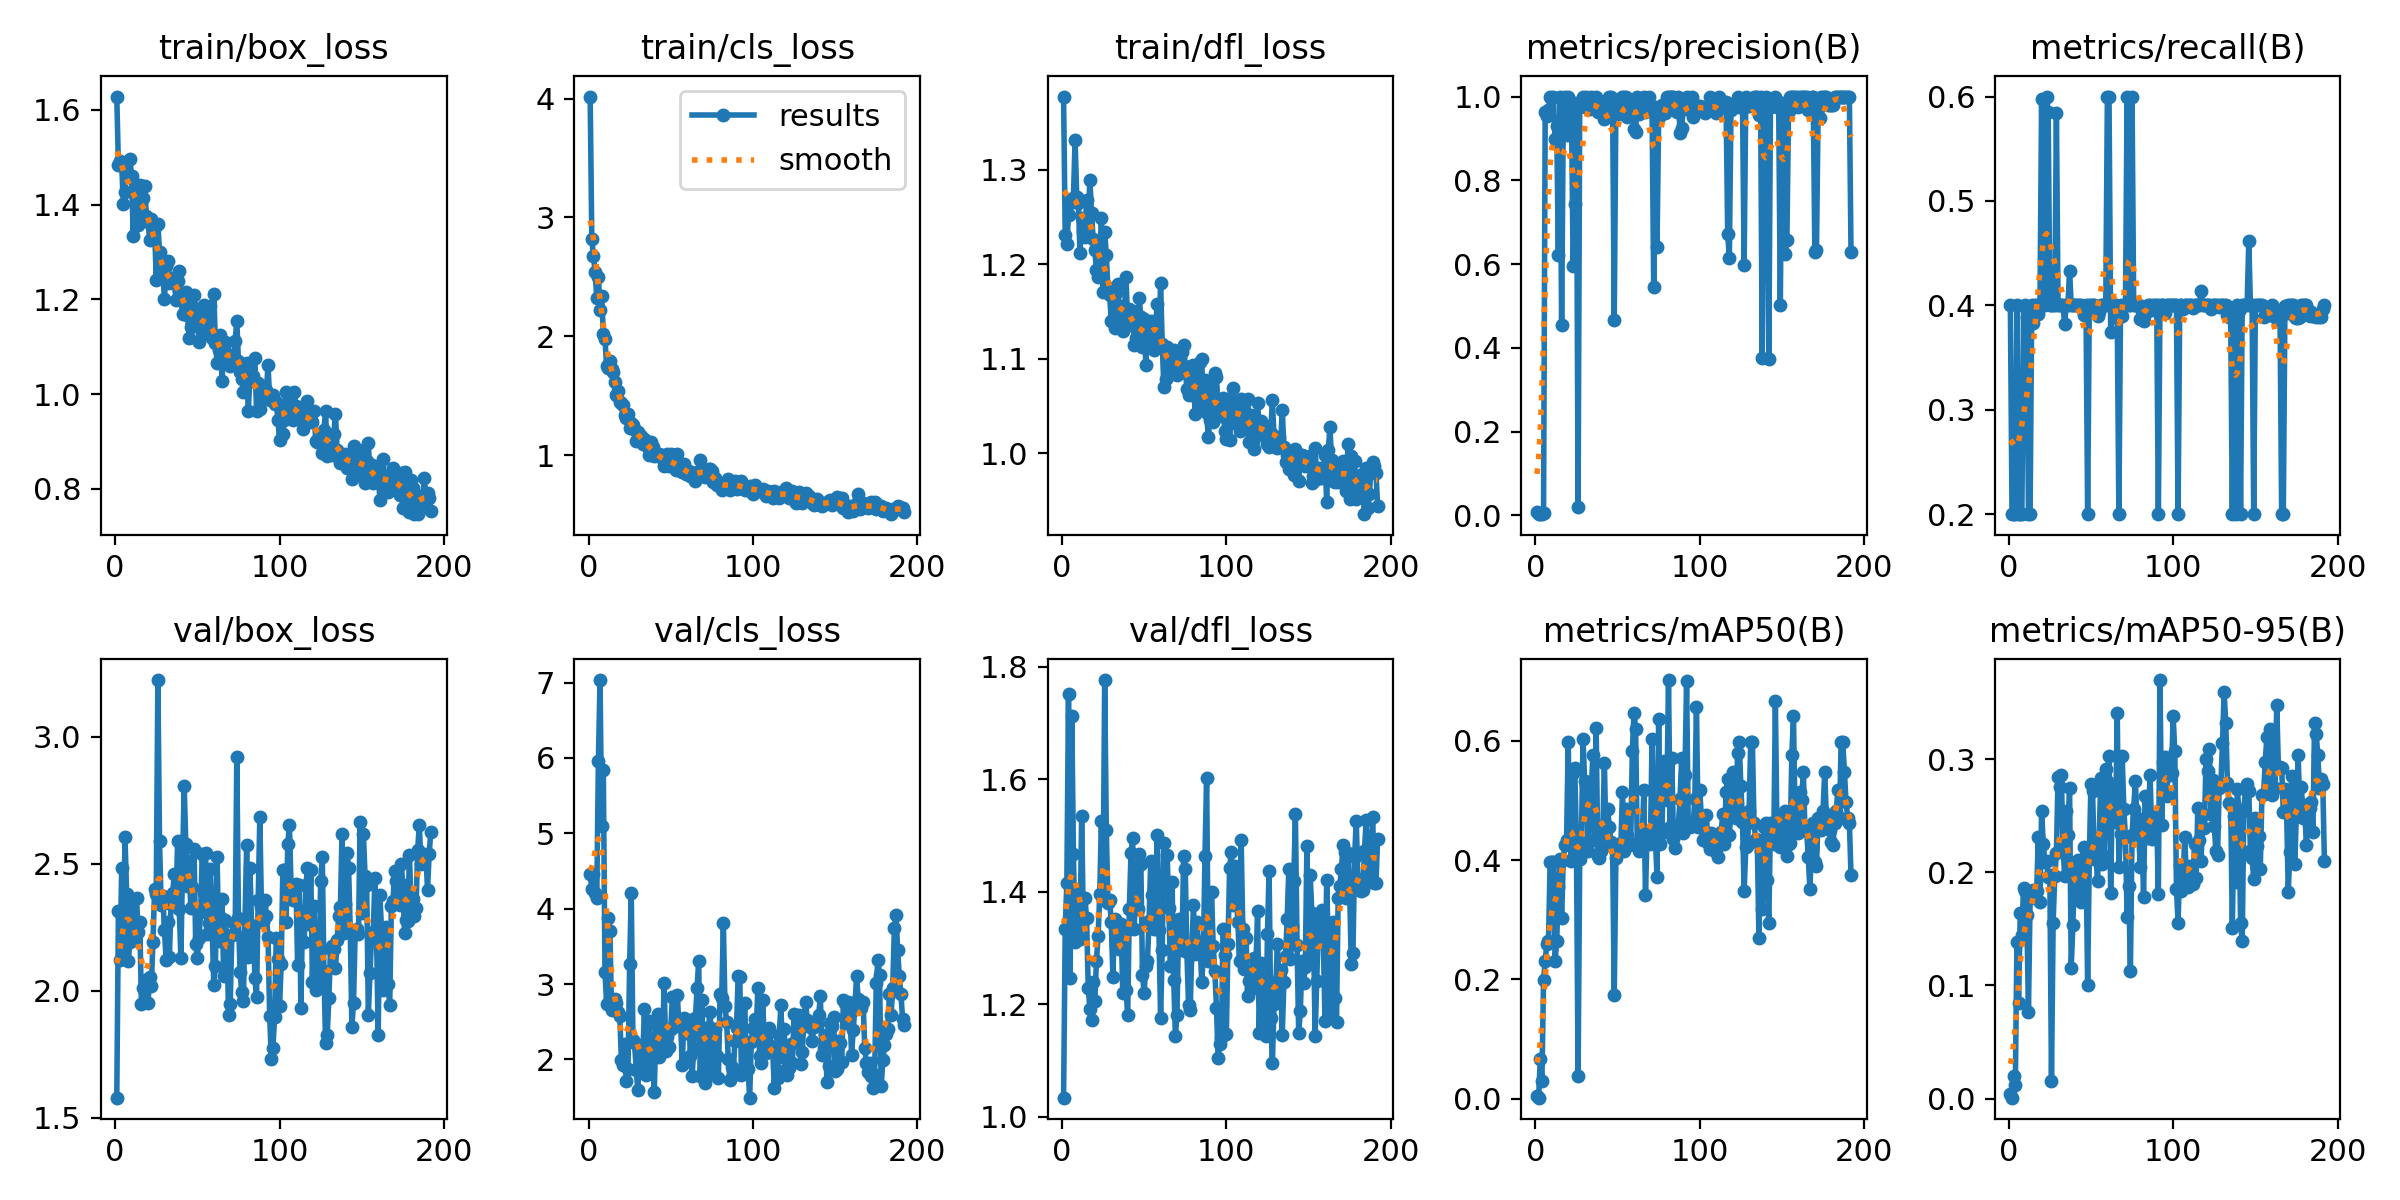

The file beside this chart, header and first rows:
epoch, time, train/box_loss, train/cls_loss, train/dfl_loss, metrics/precision(B), metrics/recall(B), metrics/mAP50(B), metrics/mAP50-95(B), val/box_loss, val/cls_loss, val/dfl_loss, lr/pg0, lr/pg1, lr/pg2
1, 7.831, 1.628, 4.017, 1.378, 0.00704, 0.4, 0.00502, 0.00365, 1.579, 4.458, 1.034, 0.0003667, 0.0003667, 0.0003667
2, 14.73, 1.484, 2.818, 1.231, 0.00311, 0.2, 0.00191, 0.00076, 2.313, 4.268, 1.334, 0.0007487, 0.0007487, 0.0007487
3, 21.6, 1.493, 2.673, 1.221, 0.00299, 0.2, 0.06621, 0.02016, 2.121, 4.455, 1.416, 0.001129, 0.001129, 0.001129
4, 28.56, 1.484, 2.544, 1.252, 0.00312, 0.2, 0.02912, 0.01165, 2.483, 4.206, 1.752, 0.001508, 0.001508, 0.001508
5, 35.47, 1.401, 2.318, 1.265, 0.00683, 0.4, 0.1998, 0.1385, 2.146, 4.137, 1.246, 0.001654, 0.001654, 0.001654
6, 42.43, 1.427, 2.502, 1.27, 0.9626, 0.2, 0.2303, 0.08479, 2.605, 5.966, 1.713, 0.001651, 0.001651, 0.001651
7, 49.36, 1.467, 2.221, 1.271, 0.9526, 0.2, 0.2602, 0.1642, 2.382, 7.033, 1.466, 0.001647, 0.001647, 0.001647
8, 56.31, 1.464, 2.339, 1.332, 0.9687, 0.2, 0.2638, 0.1449, 2.118, 5.096, 1.311, 0.001644, 0.001644, 0.001644
9, 63.21, 1.496, 2.018, 1.272, 1, 0.3992, 0.3974, 0.1866, 2.193, 5.833, 1.324, 0.001641, 0.001641, 0.001641
10, 70.19, 1.459, 1.98, 1.265, 0.9957, 0.4, 0.3971, 0.1834, 2.355, 3.163, 1.397, 0.001637, 0.001637, 0.001637
11, 77.09, 1.334, 1.747, 1.212, 1, 0.3886, 0.397, 0.1621, 2.224, 2.739, 1.316, 0.001634, 0.001634, 0.001634
12, 83.99, 1.432, 1.734, 1.249, 0.8976, 0.2, 0.2311, 0.0762, 2.201, 3.881, 1.534, 0.001631, 0.001631, 0.001631
13, 90.89, 1.406, 1.788, 1.235, 0.9292, 0.2, 0.2637, 0.1779, 2.367, 3.701, 1.348, 0.001627, 0.001627, 0.001627
14, 97.82, 1.356, 1.729, 1.229, 0.6216, 0.4, 0.3555, 0.1776, 2.231, 2.659, 1.388, 0.001624, 0.001624, 0.001624
15, 104.8, 1.441, 1.698, 1.268, 1, 0.3832, 0.4011, 0.1848, 2.271, 2.766, 1.353, 0.001621, 0.001621, 0.001621
16, 111.7, 1.389, 1.619, 1.249, 0.4535, 0.4, 0.3034, 0.1843, 1.947, 2.808, 1.229, 0.001617, 0.001617, 0.001617
17, 118.6, 1.414, 1.51, 1.29, 0.954, 0.4, 0.4008, 0.1839, 2.011, 2.75, 1.191, 0.001614, 0.001614, 0.001614
18, 125.5, 1.438, 1.541, 1.254, 1, 0.3913, 0.426, 0.2314, 2.042, 2.634, 1.171, 0.001611, 0.001611, 0.001611
19, 132.5, 1.375, 1.445, 1.226, 0.908, 0.4, 0.4337, 0.1735, 2.03, 2.579, 1.239, 0.001608, 0.001608, 0.001608
20, 139.4, 1.364, 1.438, 1.215, 1, 0.5978, 0.5981, 0.2545, 1.951, 1.995, 1.205, 0.001604, 0.001604, 0.001604
21, 146.4, 1.326, 1.425, 1.194, 0.9731, 0.4, 0.428, 0.2251, 2.053, 1.933, 1.277, 0.001601, 0.001601, 0.001601
22, 153.3, 1.369, 1.335, 1.186, 0.9588, 0.4, 0.399, 0.2095, 2.019, 2.201, 1.321, 0.001598, 0.001598, 0.001598
23, 160.2, 1.354, 1.314, 1.195, 0.5944, 0.6, 0.5456, 0.2097, 2.192, 1.716, 1.395, 0.001594, 0.001594, 0.001594
24, 167.1, 1.352, 1.35, 1.249, 0.7438, 0.585, 0.5535, 0.1955, 2.4, 1.869, 1.526, 0.001591, 0.001591, 0.001591
25, 174, 1.24, 1.226, 1.171, 0.9848, 0.4, 0.4284, 0.1974, 2.38, 3.266, 1.385, 0.001588, 0.001588, 0.001588
26, 181, 1.358, 1.274, 1.235, 0.02041, 0.4, 0.03782, 0.01551, 3.224, 4.202, 1.776, 0.001584, 0.001584, 0.001584
27, 187.9, 1.301, 1.251, 1.21, 0.9855, 0.4, 0.402, 0.1555, 2.59, 2.257, 1.509, 0.001581, 0.001581, 0.001581
28, 194.8, 1.265, 1.214, 1.172, 0.9769, 0.4, 0.4304, 0.1966, 2.34, 2.22, 1.379, 0.001578, 0.001578, 0.001578
29, 201.7, 1.257, 1.118, 1.168, 1, 0.5841, 0.6028, 0.2169, 2.374, 1.863, 1.385, 0.001575, 0.001575, 0.001575
30, 208.6, 1.2, 1.194, 1.14, 0.9751, 0.4, 0.5321, 0.2844, 2.24, 1.589, 1.346, 0.001571, 0.001571, 0.001571
31, 215.6, 1.27, 1.152, 1.175, 1, 0.4, 0.5258, 0.2752, 2.122, 2.128, 1.248, 0.001568, 0.001568, 0.001568
32, 222.5, 1.281, 1.162, 1.133, 0.9768, 0.4, 0.4159, 0.2864, 2.269, 1.978, 1.351, 0.001565, 0.001565, 0.001565
33, 229.5, 1.235, 1.092, 1.169, 0.9713, 0.4, 0.4941, 0.2238, 2.132, 2.043, 1.307, 0.001561, 0.001561, 0.001561
34, 236.4, 1.245, 1.137, 1.179, 1, 0.3826, 0.5162, 0.1969, 2.342, 2.671, 1.339, 0.001558, 0.001558, 0.001558
35, 243.3, 1.238, 1.117, 1.138, 0.9734, 0.4, 0.5757, 0.2546, 2.386, 1.793, 1.298, 0.001555, 0.001555, 0.001555
36, 250.3, 1.237, 1.066, 1.156, 0.9777, 0.4, 0.4331, 0.2332, 2.459, 1.874, 1.342, 0.001551, 0.001551, 0.001551
37, 257.2, 1.198, 1.005, 1.129, 1, 0.4333, 0.6206, 0.2744, 2.332, 2.509, 1.22, 0.001548, 0.001548, 0.001548
38, 264.1, 1.238, 1.107, 1.147, 0.9623, 0.4, 0.4063, 0.1153, 2.589, 2.169, 1.325, 0.001545, 0.001545, 0.001545
39, 271.1, 1.26, 1.065, 1.186, 0.9663, 0.4, 0.4037, 0.1531, 2.321, 2.082, 1.225, 0.001542, 0.001542, 0.001542
40, 278, 1.204, 0.9907, 1.135, 0.9798, 0.4, 0.4153, 0.2078, 2.128, 1.568, 1.181, 0.001538, 0.001538, 0.001538
41, 284.9, 1.169, 0.9978, 1.153, 0.9631, 0.4, 0.4419, 0.2004, 2.501, 2.471, 1.369, 0.001535, 0.001535, 0.001535
42, 291.9, 1.195, 0.995, 1.151, 0.9453, 0.4, 0.5623, 0.2106, 2.805, 2.602, 1.468, 0.001532, 0.001532, 0.001532
43, 298.9, 1.216, 1.007, 1.151, 0.9708, 0.4, 0.4313, 0.1782, 2.577, 2.032, 1.495, 0.001528, 0.001528, 0.001528
44, 305.8, 1.167, 0.9979, 1.114, 0.9643, 0.4, 0.4858, 0.1742, 2.411, 2.46, 1.334, 0.001525, 0.001525, 0.001525
45, 312.7, 1.119, 0.9659, 1.122, 1, 0.3981, 0.4549, 0.1862, 2.511, 2.212, 1.439, 0.001522, 0.001522, 0.001522
46, 319.7, 1.141, 0.9091, 1.119, 1, 0.3912, 0.4309, 0.2226, 2.327, 3.009, 1.368, 0.001518, 0.001518, 0.001518
47, 326.6, 1.186, 0.9412, 1.164, 0.9834, 0.4, 0.4215, 0.2151, 2.407, 2.11, 1.467, 0.001515, 0.001515, 0.001515
48, 333.6, 1.21, 1.009, 1.145, 0.4673, 0.2, 0.1746, 0.1005, 2.559, 2.296, 1.45, 0.001512, 0.001512, 0.001512
49, 340.5, 1.167, 0.9103, 1.112, 0.978, 0.4, 0.4035, 0.2118, 2.185, 2.16, 1.251, 0.001509, 0.001509, 0.001509
50, 347.4, 1.172, 1.008, 1.142, 0.974, 0.4, 0.4271, 0.2779, 2.131, 2.408, 1.221, 0.001505, 0.001505, 0.001505
51, 354.3, 1.111, 0.9049, 1.094, 0.9584, 0.4, 0.4176, 0.2716, 2.208, 2.826, 1.268, 0.001502, 0.001502, 0.001502
52, 361.2, 1.164, 0.9421, 1.138, 0.9794, 0.4, 0.424, 0.212, 2.309, 2.816, 1.277, 0.001499, 0.001499, 0.001499
53, 368.1, 1.145, 0.8741, 1.116, 1, 0.3951, 0.5142, 0.217, 2.539, 2.445, 1.348, 0.001495, 0.001495, 0.001495
54, 375.1, 1.187, 1.013, 1.14, 1, 0.3897, 0.4147, 0.1921, 2.386, 2.851, 1.455, 0.001492, 0.001492, 0.001492
55, 382, 1.146, 0.8881, 1.138, 1, 0.3941, 0.4857, 0.2303, 2.544, 2.446, 1.394, 0.001489, 0.001489, 0.001489
56, 388.9, 1.129, 0.8754, 1.11, 0.9503, 0.4, 0.4419, 0.283, 2.224, 2.471, 1.334, 0.001485, 0.001485, 0.001485
57, 395.9, 1.136, 0.8547, 1.138, 0.9766, 0.4, 0.4255, 0.2072, 2.268, 1.932, 1.389, 0.001482, 0.001482, 0.001482
58, 402.8, 1.185, 0.9254, 1.158, 0.9697, 0.4, 0.4289, 0.2144, 2.479, 2.546, 1.501, 0.001479, 0.001479, 0.001479
59, 409.7, 1.119, 0.8425, 1.114, 0.978, 0.4, 0.5833, 0.2914, 2.248, 2.345, 1.331, 0.001476, 0.001476, 0.001476
60, 416.7, 1.212, 0.8631, 1.18, 0.9232, 0.6, 0.6462, 0.2809, 2.025, 2.429, 1.175, 0.001472, 0.001472, 0.001472
... 132 more rows
